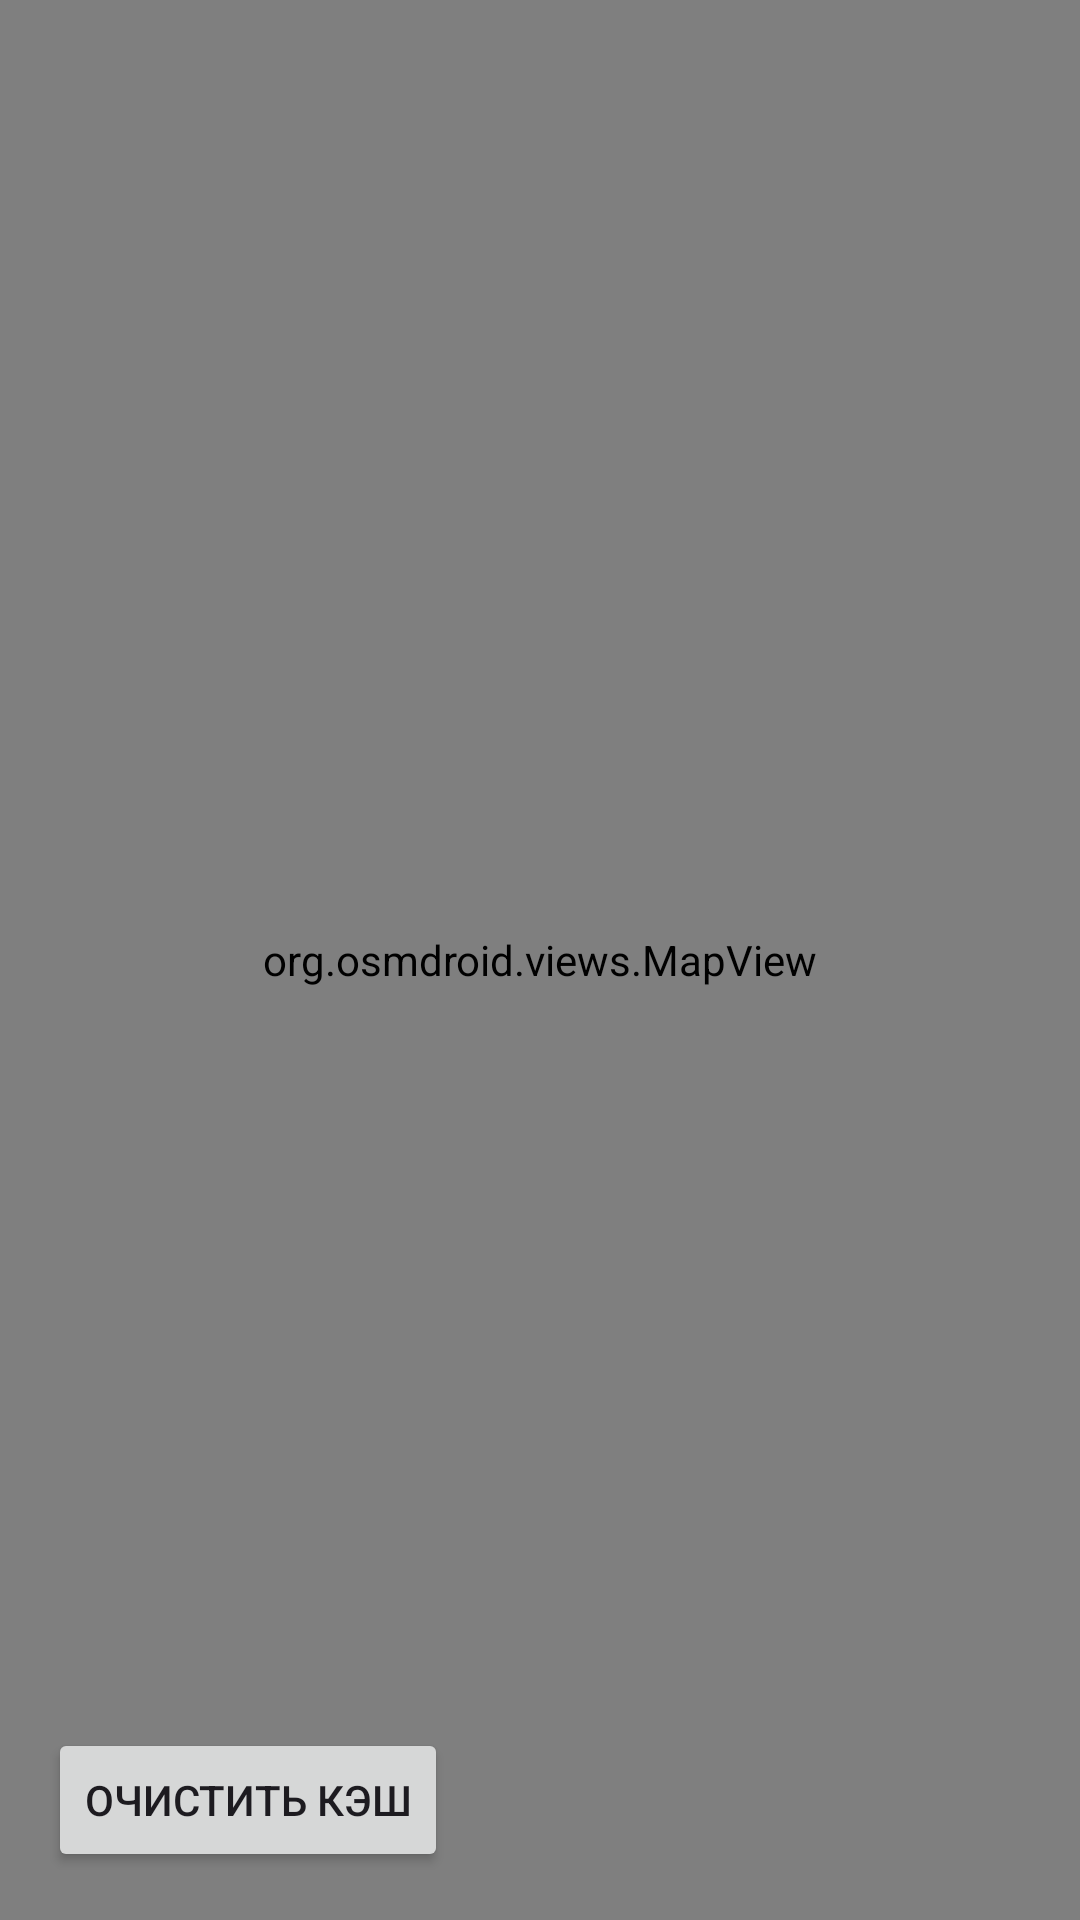

Here is an Android app screen rendered from its layout file. Give the layout XML and the strings, colors and styles it references.
<!-- AndroidManifest.xml: application theme Theme.OSMapsApp -->
<!-- res/layout/activity_map.xml -->
<?xml version="1.0" encoding="utf-8"?>
<androidx.constraintlayout.widget.ConstraintLayout xmlns:android="http://schemas.android.com/apk/res/android"
    xmlns:app="http://schemas.android.com/apk/res-auto"
    xmlns:tools="http://schemas.android.com/tools"
    android:layout_width="match_parent"
    android:layout_height="match_parent"
    tools:context=".MainActivity2">

    <org.osmdroid.views.MapView
        android:id="@+id/map"
        android:layout_width="0dp"
        android:layout_height="0dp"
        app:layout_constraintTop_toTopOf="parent"
        app:layout_constraintBottom_toBottomOf="parent"
        app:layout_constraintStart_toStartOf="parent"
        app:layout_constraintEnd_toEndOf="parent" />

    <ProgressBar
        android:id="@+id/progressBarMap"
        android:layout_width="wrap_content"
        android:layout_height="wrap_content"
        android:visibility="gone"
        app:layout_constraintTop_toTopOf="parent"
        app:layout_constraintBottom_toBottomOf="parent"
        app:layout_constraintStart_toStartOf="parent"
        app:layout_constraintEnd_toEndOf="parent" />

    <Button
        android:id="@+id/clearCacheButton"
        android:layout_width="wrap_content"
        android:layout_height="wrap_content"
        android:text="Очистить кэш"
        android:layout_margin="16dp"
        app:layout_constraintBottom_toBottomOf="parent"
        app:layout_constraintStart_toStartOf="parent"/>

</androidx.constraintlayout.widget.ConstraintLayout>
<!-- resources referenced by this layout -->
<resources>
  <style name="Theme.OSMapsApp" parent="Base.Theme.OSMapsApp" />
  <style name="Base.Theme.OSMapsApp" parent="Theme.Material3.DayNight.NoActionBar">
          
          
      </style>
</resources>
